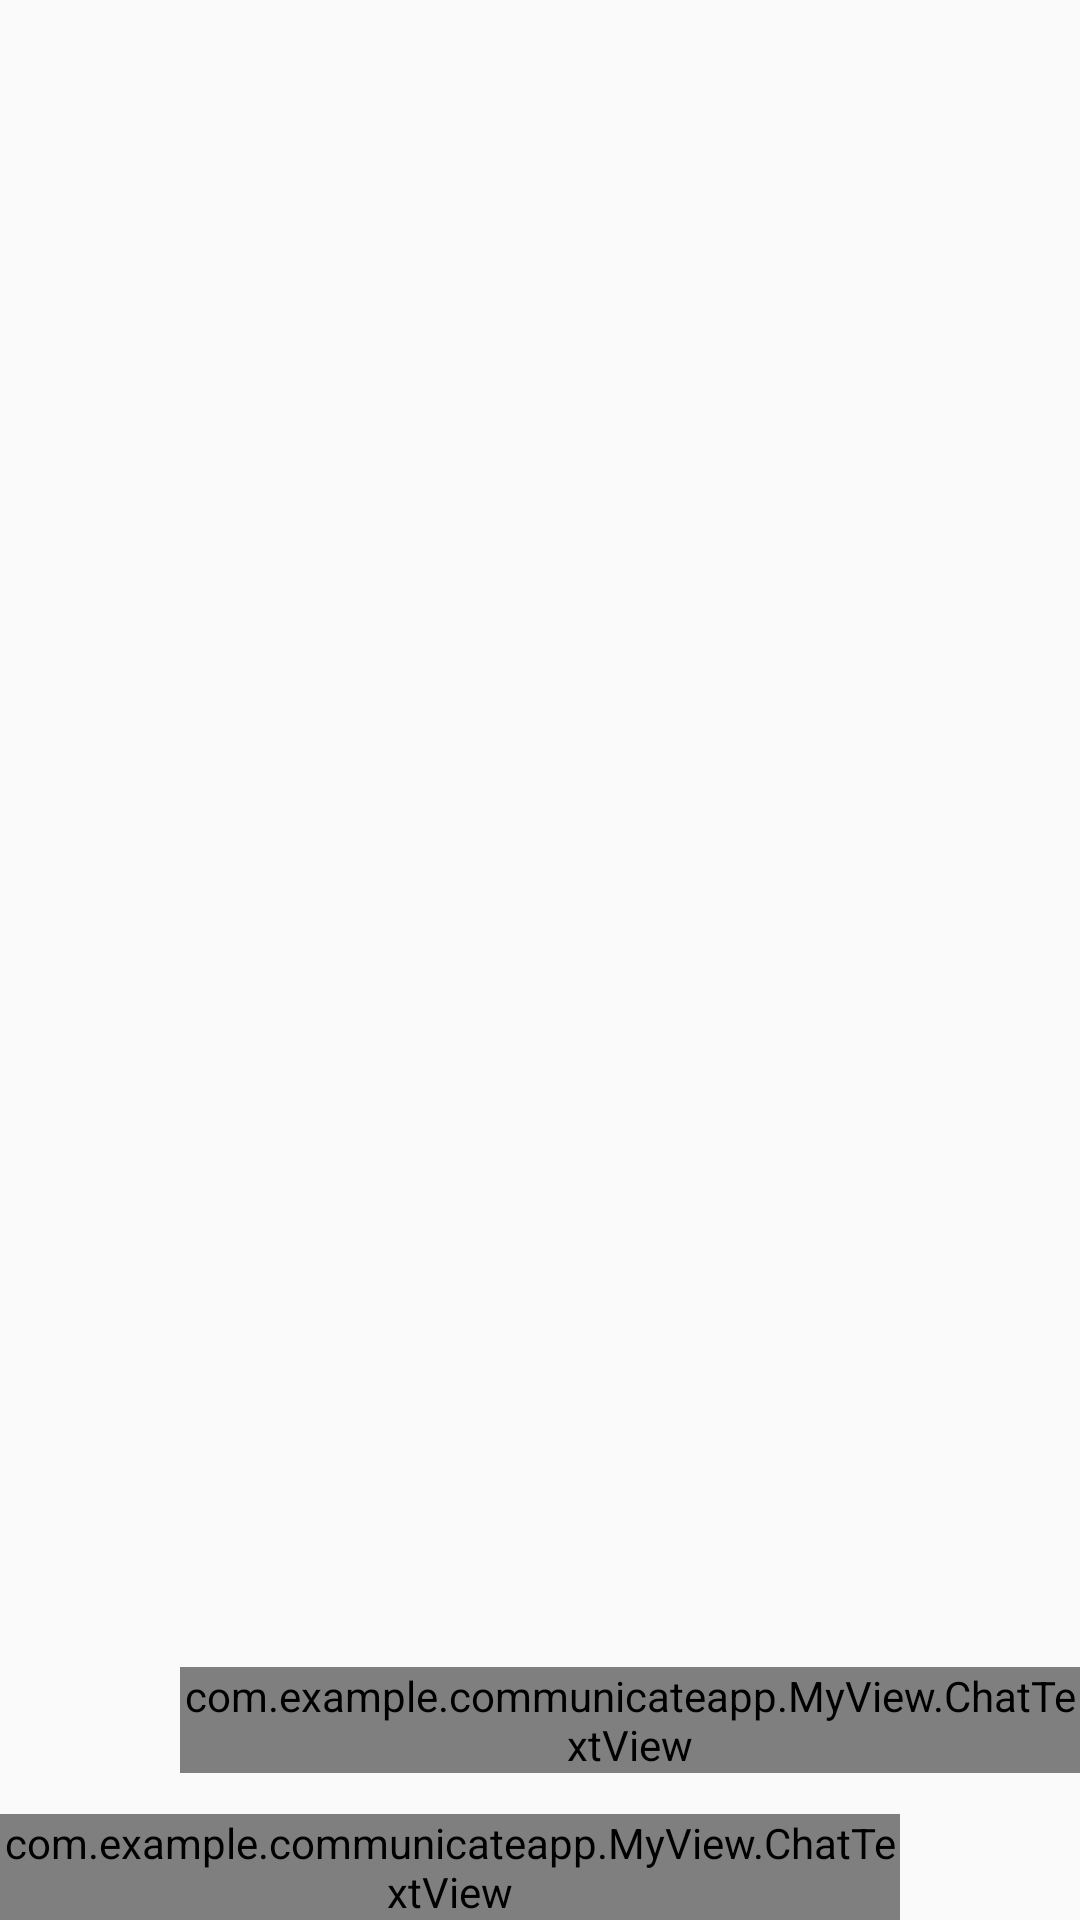

Reconstruct the res/layout file that produces this screen, plus the resources it refers to.
<!-- AndroidManifest.xml: application theme AppTheme -->
<!-- res/layout/message_item.xml -->
<?xml version="1.0" encoding="utf-8"?>
<LinearLayout
    xmlns:android="http://schemas.android.com/apk/res/android"
    android:layout_width="match_parent"
    xmlns:app="http://schemas.android.com/apk/res-auto"
    android:orientation="vertical"
    android:layout_height="wrap_content">
        <TextView
            android:id="@+id/message_time"
            android:layout_width="match_parent"
            android:gravity="center"
            android:layout_height="0dp"
            android:layout_weight="1"
            android:textSize="12sp"/>
        <LinearLayout
            android:layout_width="match_parent"
            android:layout_height="wrap_content"
            android:orientation="vertical">

            <LinearLayout
                android:orientation="horizontal"
                android:id="@+id/message_left_layout"
                android:layout_width="match_parent"
                android:layout_gravity="left"
                android:layout_height="0dp"
                android:layout_weight="2">

                <ImageView
                    android:id="@+id/talker_left_image"
                    android:layout_width="0dp"
                    android:layout_weight="2"
                    android:layout_gravity="center"
                    android:layout_height="match_parent"/>
                <LinearLayout
                    android:orientation="vertical"
                    android:layout_width="0dp"
                    android:layout_weight="10"
                    android:layout_height="wrap_content"
                    android:gravity="left">
                    <TextView
                        android:id="@+id/talker_left_usrname"
                        android:layout_width="wrap_content"
                        android:layout_height="wrap_content"
                        android:gravity="left"
                        android:textSize="10sp"/>
                    <com.example.communicateapp.MyView.ChatTextView
                        android:id="@+id/message_left_content"
                        android:layout_width="wrap_content"
                        android:layout_height="wrap_content"
                        android:gravity="center"
                        app:mbackground_color="@color/colorAccent"
                        app:mborder_color="@color/colorPrimaryDark"
                        app:mtext_color="#050010"
                        app:mtextSize="20sp"
                        app:border_radius="25"
                        app:is_left="true" />
                </LinearLayout>
            </LinearLayout>

            <LinearLayout
                android:orientation="horizontal"
                android:id="@+id/message_right_layout"
                android:layout_width="match_parent"
                android:layout_gravity="right"
                android:layout_height="0dp"
                android:layout_weight="2">

                <LinearLayout
                    android:orientation="vertical"
                    android:layout_width="0dp"
                    android:layout_weight="10"
                    android:layout_height="wrap_content"
                    android:gravity="right">
                    <TextView
                        android:id="@+id/talker_right_username"
                        android:layout_width="wrap_content"
                        android:layout_height="wrap_content"
                        android:textSize="10sp"/>

                    <com.example.communicateapp.MyView.ChatTextView
                        android:id="@+id/message_right_content"
                        android:layout_width="wrap_content"
                        android:layout_height="wrap_content"
                        android:gravity="center"
                        app:mbackground_color="@color/colorAccent"
                        app:mborder_color="@color/colorPrimaryDark"
                        app:mtext_color="#050010"
                        app:mtextSize="20sp"
                        app:border_radius="25"
                        app:is_left="false" />
                </LinearLayout>

                <ImageView
                    android:id="@+id/talker_right_image"
                    android:layout_width="0dp"
                    android:layout_weight="2"
                    android:layout_gravity="bottom"
                    android:layout_height="match_parent"/>
            </LinearLayout>

        </LinearLayout>

</LinearLayout>
<!-- resources referenced by this layout -->
<resources>
  <style name="AppTheme" parent="Theme.AppCompat.Light.DarkActionBar">
          
          <item name="colorPrimary">@color/colorPrimary</item>
          <item name="colorPrimaryDark">@color/colorPrimaryDark</item>
          <item name="colorAccent">@color/colorAccent</item>
      </style>
  <!-- not gathered from this repository: default colours our renderer supplied (Android Studio template values) -->
  <color name="colorPrimary">#FF6200EE</color>
  <color name="colorPrimaryDark">#FF3700B3</color>
  <color name="colorAccent">#FF03DAC5</color>
</resources>
